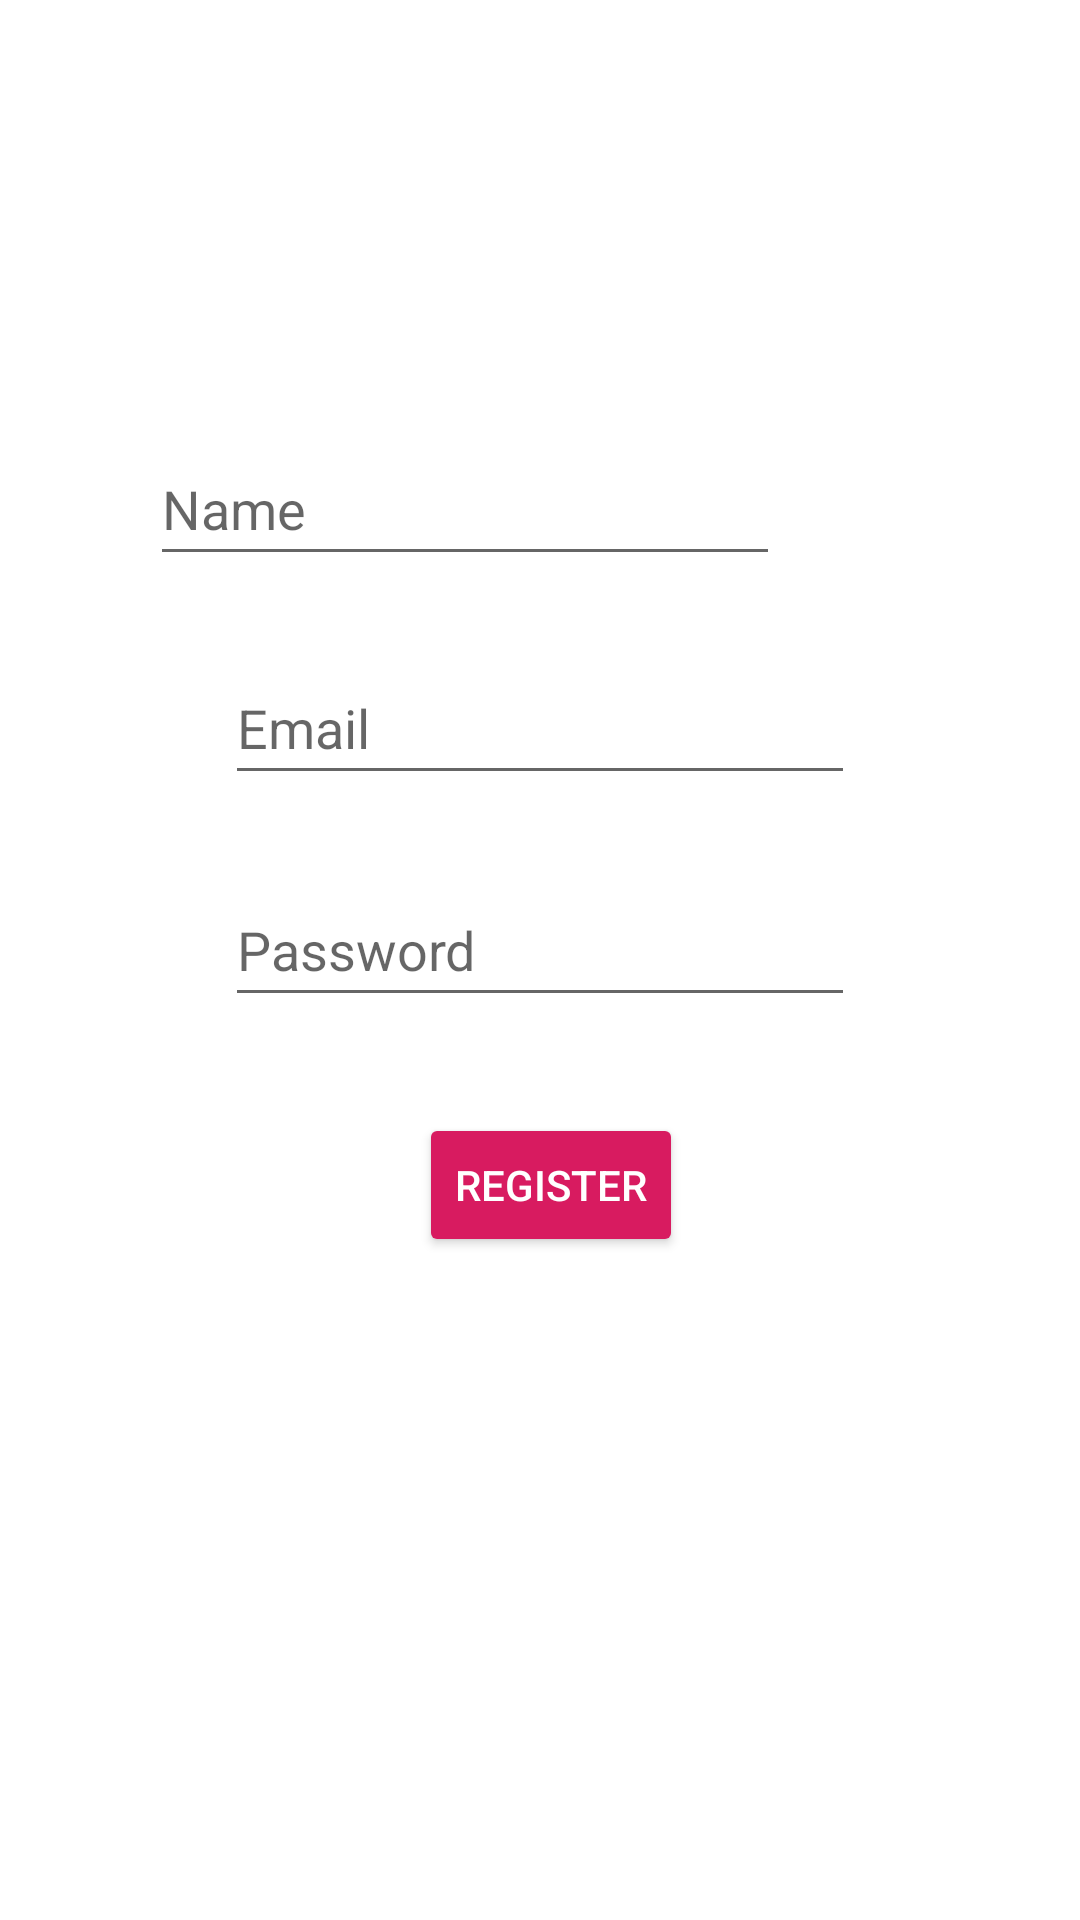

Write the Android layout XML for this screen, with the resource values it uses.
<!-- AndroidManifest.xml: application theme Theme.Jmartandroid -->
<!-- res/layout/activity_register.xml -->
<?xml version="1.0" encoding="utf-8"?>
<androidx.constraintlayout.widget.ConstraintLayout xmlns:android="http://schemas.android.com/apk/res/android"
    xmlns:app="http://schemas.android.com/apk/res-auto"
    xmlns:tools="http://schemas.android.com/tools"
    android:layout_width="match_parent"
    android:layout_height="match_parent"
    tools:context=".jmart_android.RegisterActivity">

    <EditText
        android:id="@+id/nameRegister"
        android:layout_width="wrap_content"
        android:layout_height="wrap_content"
        android:layout_marginStart="100dp"
        android:layout_marginTop="144dp"
        android:layout_marginEnd="100dp"
        android:ems="10"
        android:hint="Name"
        android:inputType="textPersonName"
        android:minHeight="48dp"
        app:layout_constraintEnd_toEndOf="parent"
        app:layout_constraintHorizontal_bias="1.0"
        app:layout_constraintStart_toStartOf="parent"
        app:layout_constraintTop_toTopOf="parent" />

    <EditText
        android:id="@+id/emailRegister"
        android:layout_width="wrap_content"
        android:layout_height="wrap_content"
        android:layout_marginStart="100dp"
        android:layout_marginTop="25dp"
        android:layout_marginEnd="100dp"
        android:ems="10"
        android:hint="Email"
        android:inputType="textEmailAddress"
        android:minHeight="48dp"
        app:layout_constraintEnd_toEndOf="parent"
        app:layout_constraintStart_toStartOf="parent"
        app:layout_constraintTop_toBottomOf="@+id/nameRegister" />

    <EditText
        android:id="@+id/passwordRegister"
        android:layout_width="wrap_content"
        android:layout_height="wrap_content"
        android:layout_marginStart="100dp"
        android:layout_marginTop="26dp"
        android:layout_marginEnd="100dp"
        android:ems="10"
        android:hint="Password"
        android:inputType="textPassword"
        android:minHeight="48dp"
        app:layout_constraintEnd_toEndOf="parent"
        app:layout_constraintStart_toStartOf="parent"
        app:layout_constraintTop_toBottomOf="@+id/emailRegister" />

    <Button
        android:id="@+id/registerButton"
        android:layout_width="wrap_content"
        android:layout_height="wrap_content"
        android:layout_marginStart="156dp"
        android:layout_marginTop="32dp"
        android:layout_marginEnd="149dp"
        android:backgroundTint="@color/purple_500"
        android:text="Register"
        android:textColor="@color/white"
        app:layout_constraintEnd_toEndOf="parent"
        app:layout_constraintStart_toStartOf="parent"
        app:layout_constraintTop_toBottomOf="@+id/passwordRegister" />
</androidx.constraintlayout.widget.ConstraintLayout>
<!-- resources referenced by this layout -->
<resources>
  <color name="purple_500">#d81b60</color>
  <color name="white">#FFFFFFFF</color>
  <style name="Theme.Jmartandroid" parent="Theme.MaterialComponents.DayNight.DarkActionBar">
          
          <item name="colorPrimary">@color/purple_500</item>
          <item name="colorPrimaryVariant">@color/purple_700</item>
          <item name="colorOnPrimary">@color/white</item>
          
          <item name="colorSecondary">@color/purple_500</item>
          <item name="colorSecondaryVariant">@color/purple_700</item>
          <item name="colorOnSecondary">@color/black</item>
          
          <item name="android:statusBarColor" tools:targetApi="l">?attr/colorPrimaryVariant</item>
          
      </style>
  <color name="purple_700">#a00037</color>
  <color name="black">#FF000000</color>
</resources>
